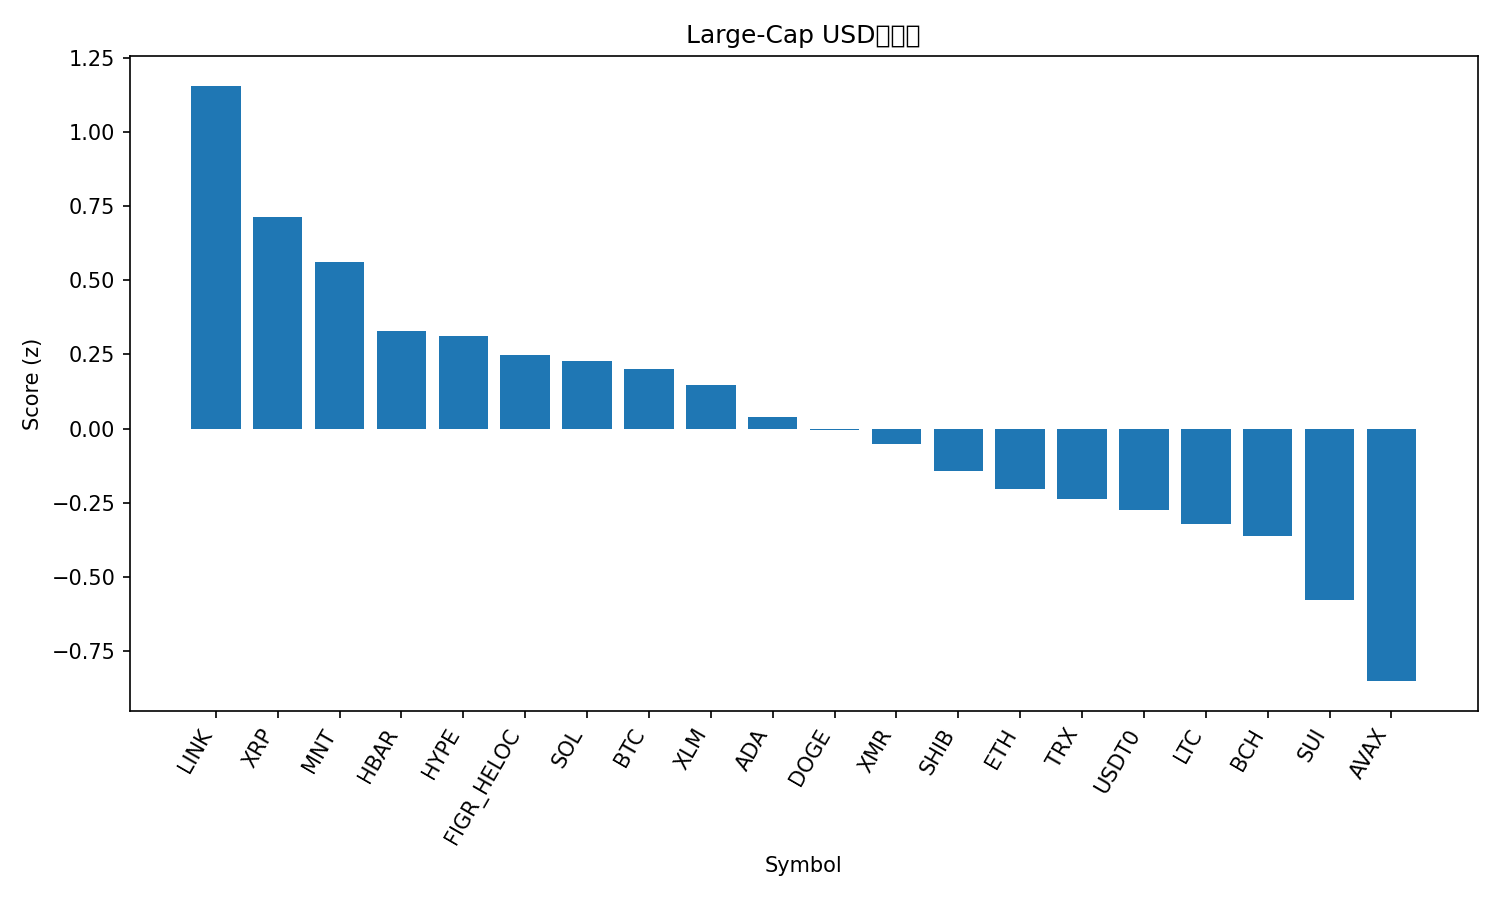

The file beside this chart, header and first rows:
rank, name, symbol, price, pct_1h, pct_24h, pct_7d, pct_1h_vs_btc, pct_24h_vs_btc, pct_7d_vs_btc, market_cap_rank, market_cap, volume_usd, score
1, Chainlink, LINK, 18.91, 0.3868, 8.097, -5.92, 0.06538, 5.941, -1.862, 15, 13155599618, 1325002788, 1.157
2, XRP, XRP, 2.52, 0.4643, 4.878, -4.554, 0.1428, 2.722, -0.4956, 5, 151312059157, 4204038391, 0.7157
3, Mantle, MNT, 1.82, 2.487, -2.253, -14.91, 2.166, -4.409, -10.85, 34, 5932316834, 293928992, 0.5614
4, Hedera, HBAR, 0.1779, 0.501, 3.396, -8.031, 0.1795, 1.24, -3.973, 30, 7538906886, 203911658, 0.3305
5, Hyperliquid, HYPE, 38.35, 0.9007, 1.727, -8.716, 0.5792, -0.4292, -4.658, 20, 10377974632, 427227030, 0.3137
6, Figure Heloc, FIGR_HELOC, 0.9971, 0.0, 2.629, 2.219, -0.3215, 0.473, 6.276, 16, 13092224499, 18253289, 0.2489
7, Solana, SOL, 190.8, 1.01, 0.6301, -8.43, 0.689, -1.526, -4.372, 6, 104283538325, 6162275588, 0.2272
8, Bitcoin, BTC, 111229, 0.3215, 2.156, -4.058, 0.0, 0.0, 0.0, 1, 2215558107949, 61550740905, 0.1999
9, Stellar, XLM, 0.3294, 0.2652, 2.941, -6.215, -0.05622, 0.7846, -2.157, 19, 10525628602, 178316925, 0.1485
10, Cardano, ADA, 0.6697, 0.6041, 1.199, -7.709, 0.2826, -0.9573, -3.651, 11, 24457385116, 1281865048, 0.03998
11, Dogecoin, DOGE, 0.2005, 0.4595, 1.613, -7.951, 0.1381, -0.5436, -3.893, 10, 30296504517, 2080948150, -0.006392
12, Monero, XMR, 314, 0.7056, -1.5, -0.5028, 0.3841, -3.656, 3.555, 35, 5787385504, 160767206, -0.05201
13, Shiba Inu, SHIB, 1.023e-05, 0.5269, 0.7629, -8.772, 0.2055, -1.394, -4.714, 33, 6027099804, 151983043, -0.1418
14, Ethereum, ETH, 4003, 0.421, -0.02699, -6.183, 0.09959, -2.183, -2.125, 2, 482589063549, 34565096533, -0.2034
15, TRON, TRX, 0.3222, -0.02546, 0.6005, -0.486, -0.3469, -1.556, 3.572, 9, 30503925767, 628560725, -0.2387
16, USDT0, USDT0, 1.001, 0.03549, 0.01721, -0.02699, -0.286, -2.139, 4.031, 28, 7702060151, 317640782, -0.2755
17, Litecoin, LTC, 95.2, 0.006128, 1.091, -5.035, -0.3153, -1.066, -0.9767, 31, 7272933056, 471760728, -0.3216
18, Bitcoin Cash, BCH, 484.7, 0.07824, 2.123, -11.6, -0.2432, -0.03354, -7.541, 21, 9661186133, 273917760, -0.3643
19, Sui, SUI, 2.6, 0.4465, -0.3627, -13.01, 0.125, -2.519, -8.95, 22, 9400792486, 903280011, -0.5778
20, Avalanche, AVAX, 20.58, 0.2901, -1.037, -13.9, -0.03137, -3.193, -9.844, 24, 8778716400, 576331639, -0.8529
21, BNB, BNB, 1104, 0.2153, -1.328, -14.23, -0.1061, -3.485, -10.18, 4, 153342717016, 3077792919, -0.9704
